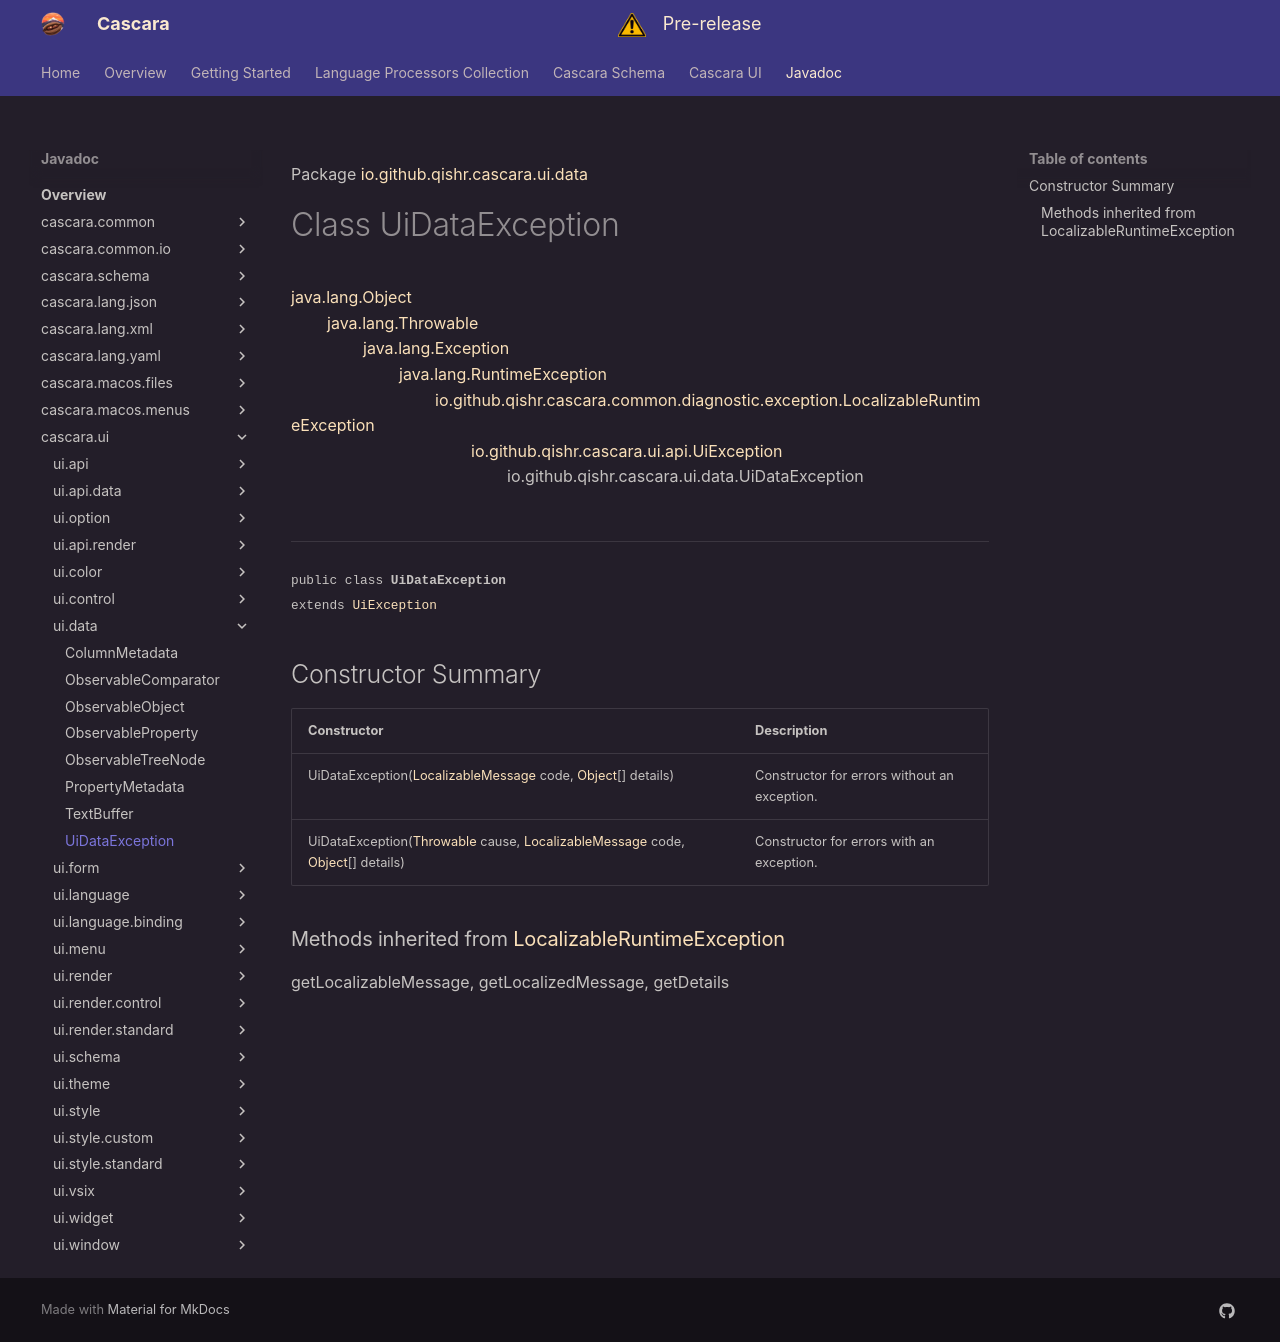

repository: qishr/qishr.github.io · page: javadoc/latest/cascara.ui/io/github/qishr/cascara/ui/data/UiDataException/index.html · generator: mkdocs

Package [io.github.qishr.cascara.ui.data](index.md)

# Class UiDataException
[java.lang.Object](https://docs.oracle.com/en/java/javase/24/docs/api/java.base/java/lang/Object.html)<br/>
        [java.lang.Throwable](https://docs.oracle.com/en/java/javase/24/docs/api/java.base/java/lang/Throwable.html)<br/>
                [java.lang.Exception](https://docs.oracle.com/en/java/javase/24/docs/api/java.base/java/lang/Exception.html)<br/>
                        [java.lang.RuntimeException](https://docs.oracle.com/en/java/javase/24/docs/api/java.base/java/lang/RuntimeException.html)<br/>
                                [io.github.qishr.cascara.common.diagnostic.exception.LocalizableRuntimeException](../../../../../../../cascara.common/io/github/qishr/cascara/common/diagnostic/exception/LocalizableRuntimeException.md)<br/>
                                        [io.github.qishr.cascara.ui.api.UiException](../../../../../../io/github/qishr/cascara/ui/api/UiException.md)<br/>
                                                io.github.qishr.cascara.ui.data.UiDataException<br/>
<br/>

----

<span style="font-family: monospace; font-size: 80%;">public class __UiDataException__<br/>extends [UiException](../../../../../../io/github/qishr/cascara/ui/api/UiException.md)
</span>


## Constructor Summary

| Constructor                                                                                                                                                                                                                                                                                                                                                               | Description                                  |
|---------------------------------------------------------------------------------------------------------------------------------------------------------------------------------------------------------------------------------------------------------------------------------------------------------------------------------------------------------------------------|----------------------------------------------|
| UiDataException([LocalizableMessage](../../../../../../../cascara.common/io/github/qishr/cascara/common/diagnostic/message/LocalizableMessage.md) code, [Object](https://docs.oracle.com/en/java/javase/24/docs/api/java.base/java/lang/Object.html)[] details)                                                                                                           | Constructor for errors without an exception. |
| UiDataException([Throwable](https://docs.oracle.com/en/java/javase/24/docs/api/java.base/java/lang/Throwable.html) cause, [LocalizableMessage](../../../../../../../cascara.common/io/github/qishr/cascara/common/diagnostic/message/LocalizableMessage.md) code, [Object](https://docs.oracle.com/en/java/javase/24/docs/api/java.base/java/lang/Object.html)[] details) | Constructor for errors with an exception.    |


### Methods inherited from [LocalizableRuntimeException](../../../../../../../cascara.common/io/github/qishr/cascara/common/diagnostic/exception/LocalizableRuntimeException.md)

getLocalizableMessage, getLocalizedMessage, getDetails
